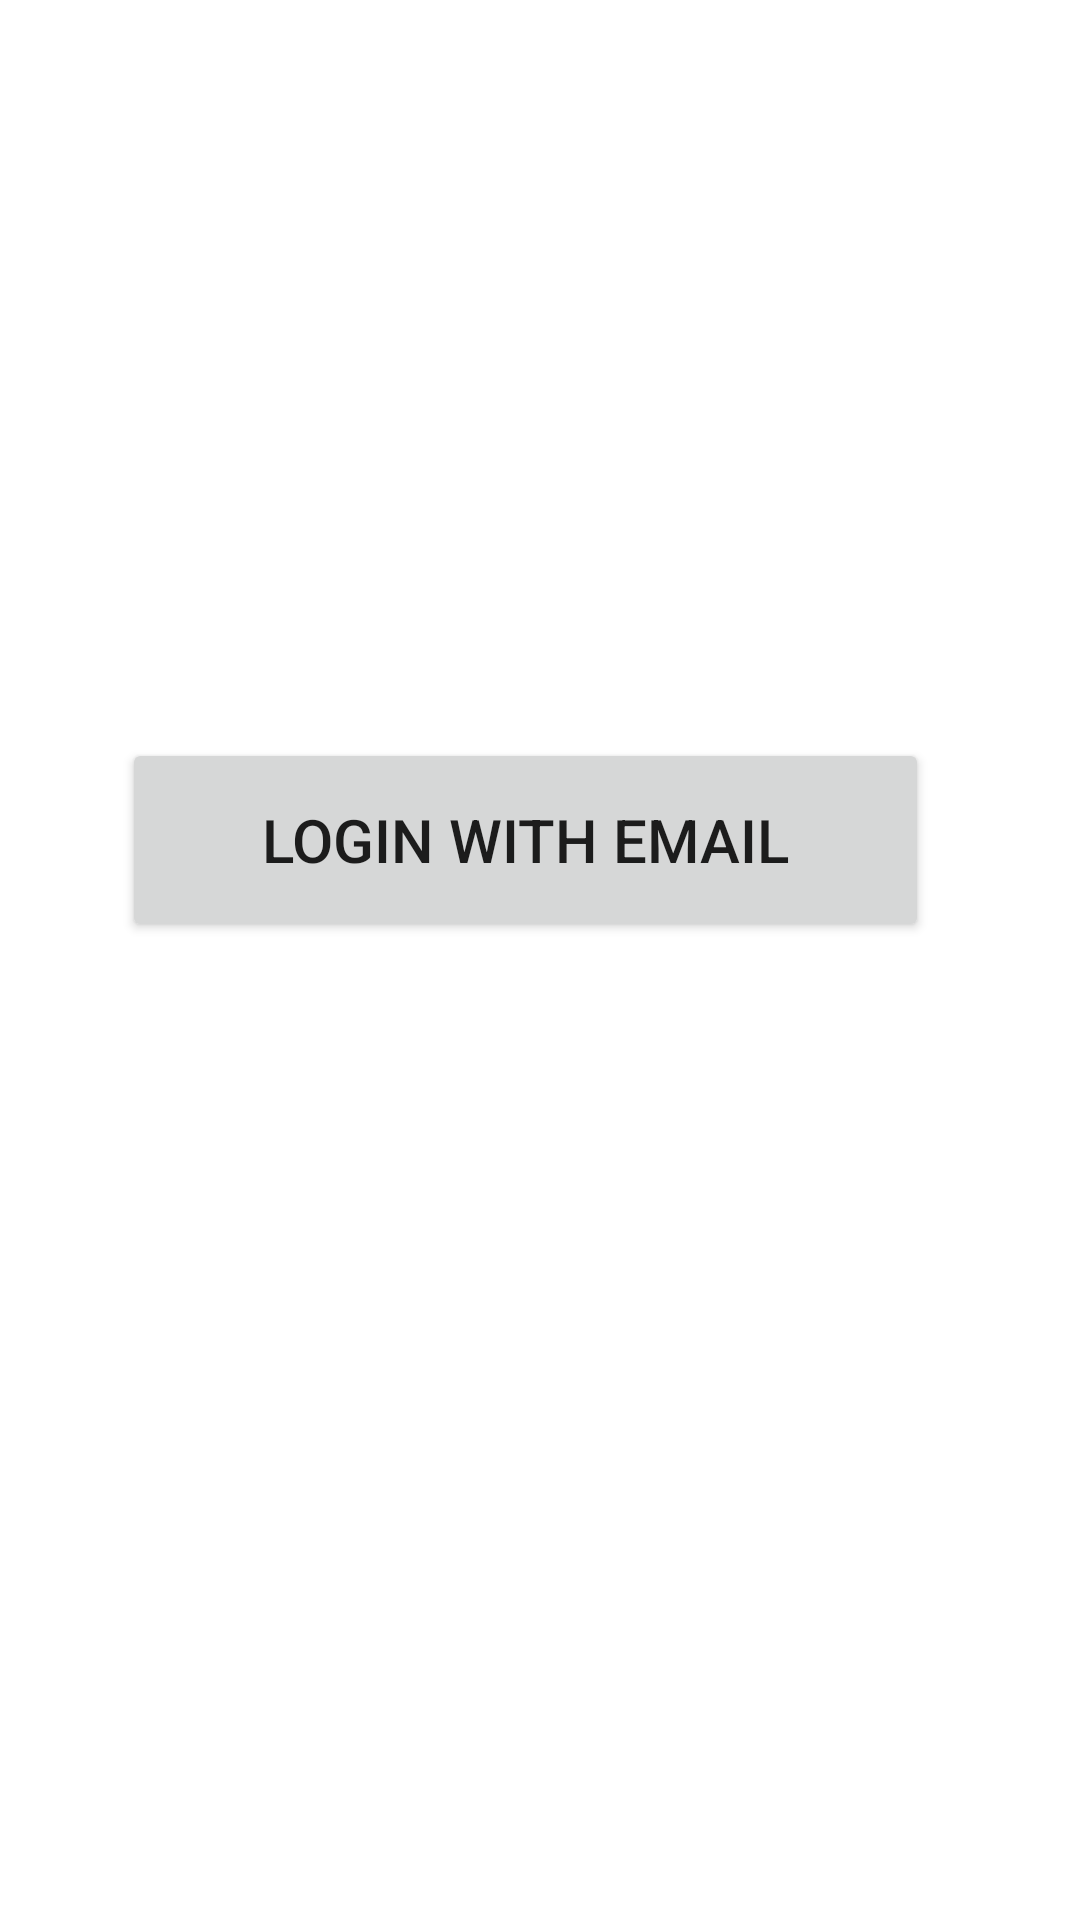

The Android layout XML behind this screen, and the referenced resources:
<!-- AndroidManifest.xml: application theme Theme.AFB2 -->
<!-- res/layout/activity_main.xml -->
<?xml version="1.0" encoding="utf-8"?>
<androidx.constraintlayout.widget.ConstraintLayout xmlns:android="http://schemas.android.com/apk/res/android"
    xmlns:app="http://schemas.android.com/apk/res-auto"
    xmlns:tools="http://schemas.android.com/tools"
    android:layout_width="match_parent"
    android:layout_height="match_parent"
    tools:context=".MainActivity">

    <Button
        android:id="@+id/button"
        android:layout_width="269dp"
        android:layout_height="68dp"
        android:text="Login With Email"
        android:textSize="20sp"
        app:layout_constraintBottom_toBottomOf="parent"
        app:layout_constraintEnd_toEndOf="parent"
        app:layout_constraintHorizontal_bias="0.447"
        app:layout_constraintStart_toStartOf="parent"
        app:layout_constraintTop_toTopOf="parent"
        app:layout_constraintVertical_bias="0.43" />
</androidx.constraintlayout.widget.ConstraintLayout>
<!-- resources referenced by this layout -->
<resources>
  <style name="Theme.AFB2" parent="Theme.MaterialComponents.DayNight.DarkActionBar">
          
          <item name="colorPrimary">@color/purple_500</item>
          <item name="colorPrimaryVariant">@color/purple_700</item>
          <item name="colorOnPrimary">@color/white</item>
          
          <item name="colorSecondary">@color/teal_200</item>
          <item name="colorSecondaryVariant">@color/teal_700</item>
          <item name="colorOnSecondary">@color/black</item>
          
          <item name="android:statusBarColor" tools:targetApi="l">?attr/colorPrimaryVariant</item>
          
      </style>
  <!-- not gathered from this repository: default colours our renderer supplied (Android Studio template values) -->
  <color name="purple_500">#FF6200EE</color>
  <color name="purple_700">#FF3700B3</color>
  <color name="teal_200">#FF03DAC5</color>
  <color name="teal_700">#FF018786</color>
  <color name="black">#FF000000</color>
  <color name="white">#FFFFFFFF</color>
</resources>
